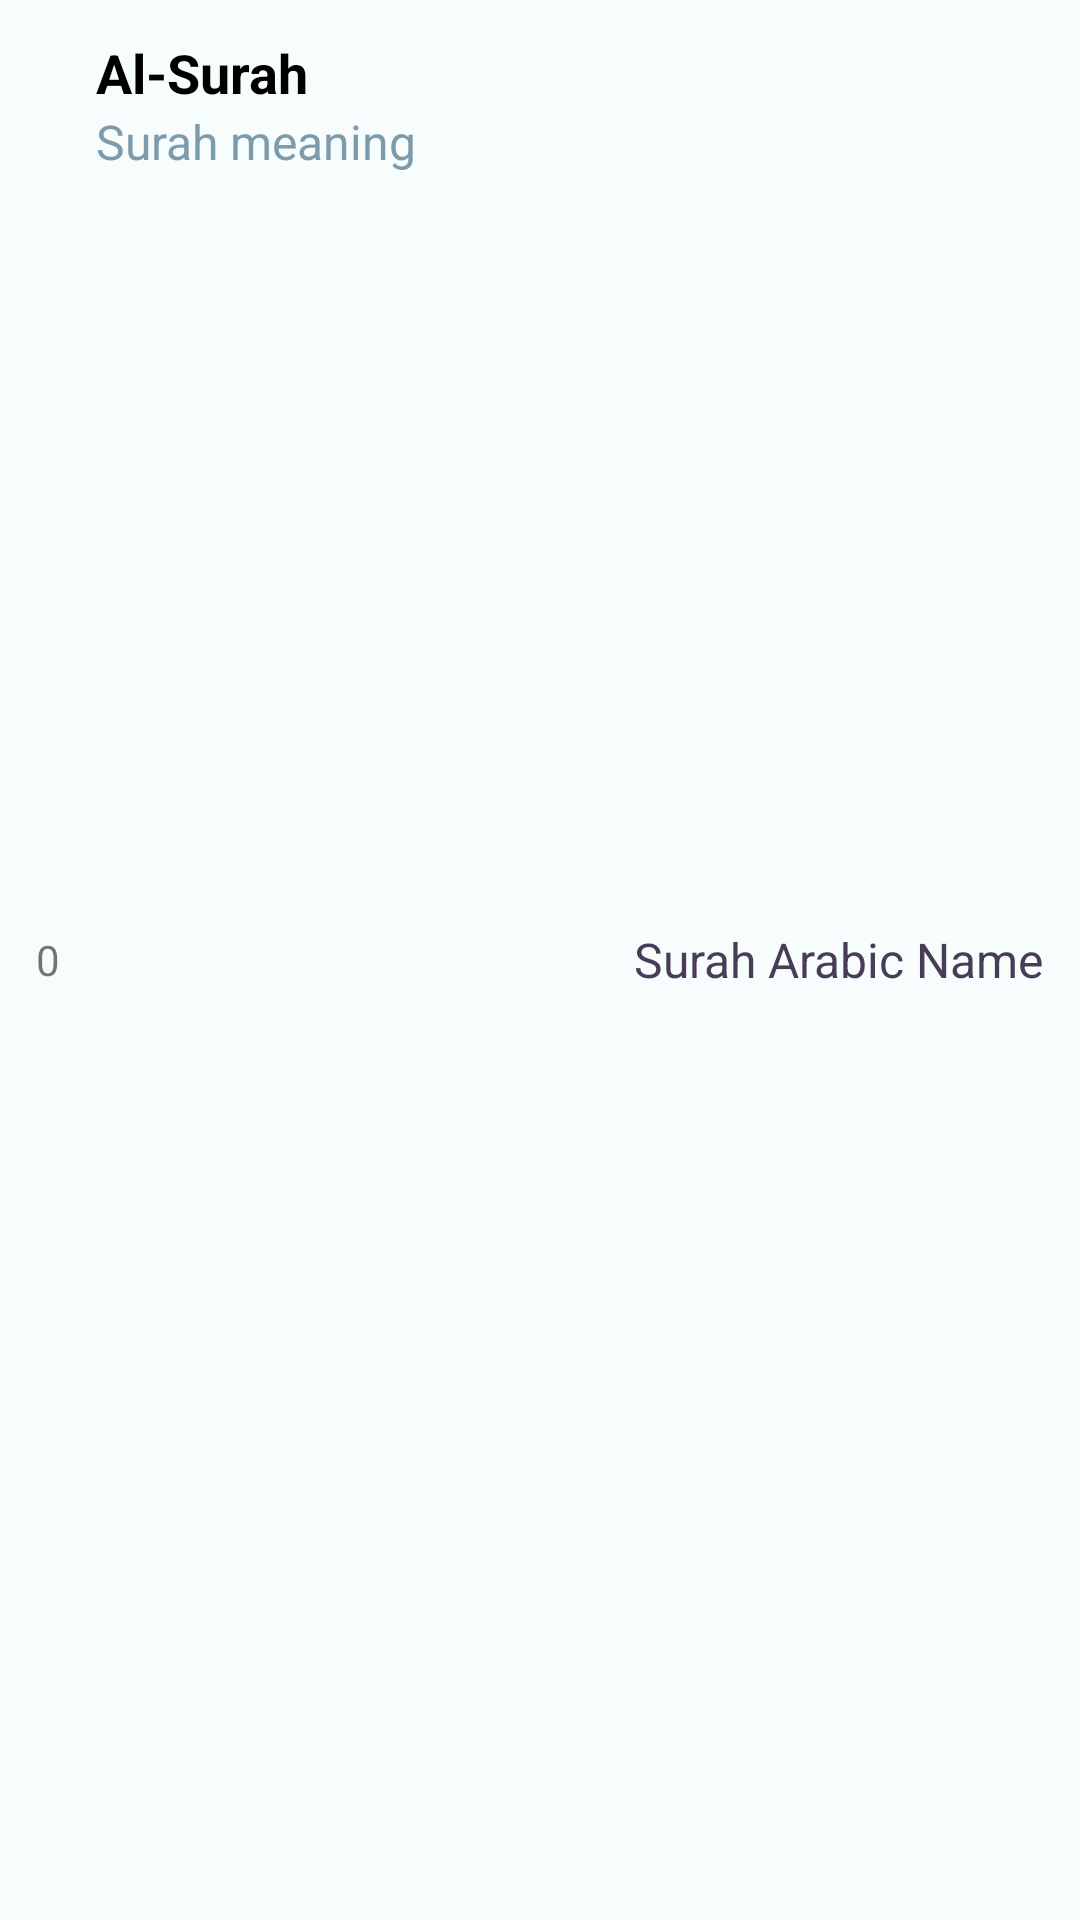

Produce the Android XML layout that renders to this screen, including the resource entries it uses.
<!-- AndroidManifest.xml: application theme Theme.QuranicSurahas -->
<!-- res/layout/activity_layout.xml -->
<?xml version="1.0" encoding="utf-8"?>
<RelativeLayout xmlns:android="http://schemas.android.com/apk/res/android"
android:layout_width="match_parent"
android:background="#f7fdfd"
android:layout_height="wrap_content"
android:paddingHorizontal="12dp"
android:paddingVertical="12dp">

<TextView
    android:id="@+id/tv_sno"
    android:layout_width="wrap_content"
    android:layout_height="wrap_content"
    android:layout_alignParentStart="true"
    android:layout_centerVertical="true"
    android:text="0" />

<LinearLayout
    android:layout_width="wrap_content"
    android:layout_height="wrap_content"
    android:layout_marginHorizontal="12dp"
    android:layout_toEndOf="@+id/tv_sno"
    android:layout_toStartOf="@+id/arabicname"
    android:orientation="vertical">

    <TextView
        android:textColor="@color/black"
        android:id="@+id/surahname"
        android:layout_width="wrap_content"
        android:layout_height="wrap_content"
        android:text="Al-Surah"
        android:textSize="18sp"
        android:textStyle="bold" />

    <LinearLayout
        android:layout_width="wrap_content"
        android:layout_height="wrap_content"
        android:orientation="horizontal">

        <TextView
            android:textColor="#7e9bac"
            android:id="@+id/translatedname"
            android:layout_width="wrap_content"
            android:layout_height="wrap_content"
            android:text="Surah meaning "
            android:textSize="16sp" />

    </LinearLayout>

</LinearLayout>

<TextView
    android:textColor="#483d57"
    android:id="@+id/arabicname"
    android:layout_width="wrap_content"
    android:layout_height="wrap_content"
    android:layout_alignParentEnd="true"
    android:layout_centerVertical="true"
    android:text="Surah Arabic Name"
    android:textSize="16sp" />

</RelativeLayout>
<!-- resources referenced by this layout -->
<resources>
  <style name="Theme.QuranicSurahas" parent="Theme.MaterialComponents.DayNight.DarkActionBar">
          
          <item name="colorPrimary">@color/purple_500</item>
          <item name="colorPrimaryVariant">@color/purple_700</item>
          <item name="colorOnPrimary">@color/white</item>
          
          <item name="colorSecondary">@color/teal_200</item>
          <item name="colorSecondaryVariant">@color/teal_700</item>
          <item name="colorOnSecondary">@color/black</item>
          
          <item name="android:statusBarColor">?attr/colorPrimaryVariant</item>
          
      </style>
  <!-- not gathered from this repository: default colours our renderer supplied (Android Studio template values) -->
  <color name="purple_500">#FF6200EE</color>
  <color name="purple_700">#FF3700B3</color>
  <color name="teal_200">#FF03DAC5</color>
  <color name="teal_700">#FF018786</color>
  <color name="black">#FF000000</color>
  <color name="white">#FFFFFFFF</color>
</resources>
